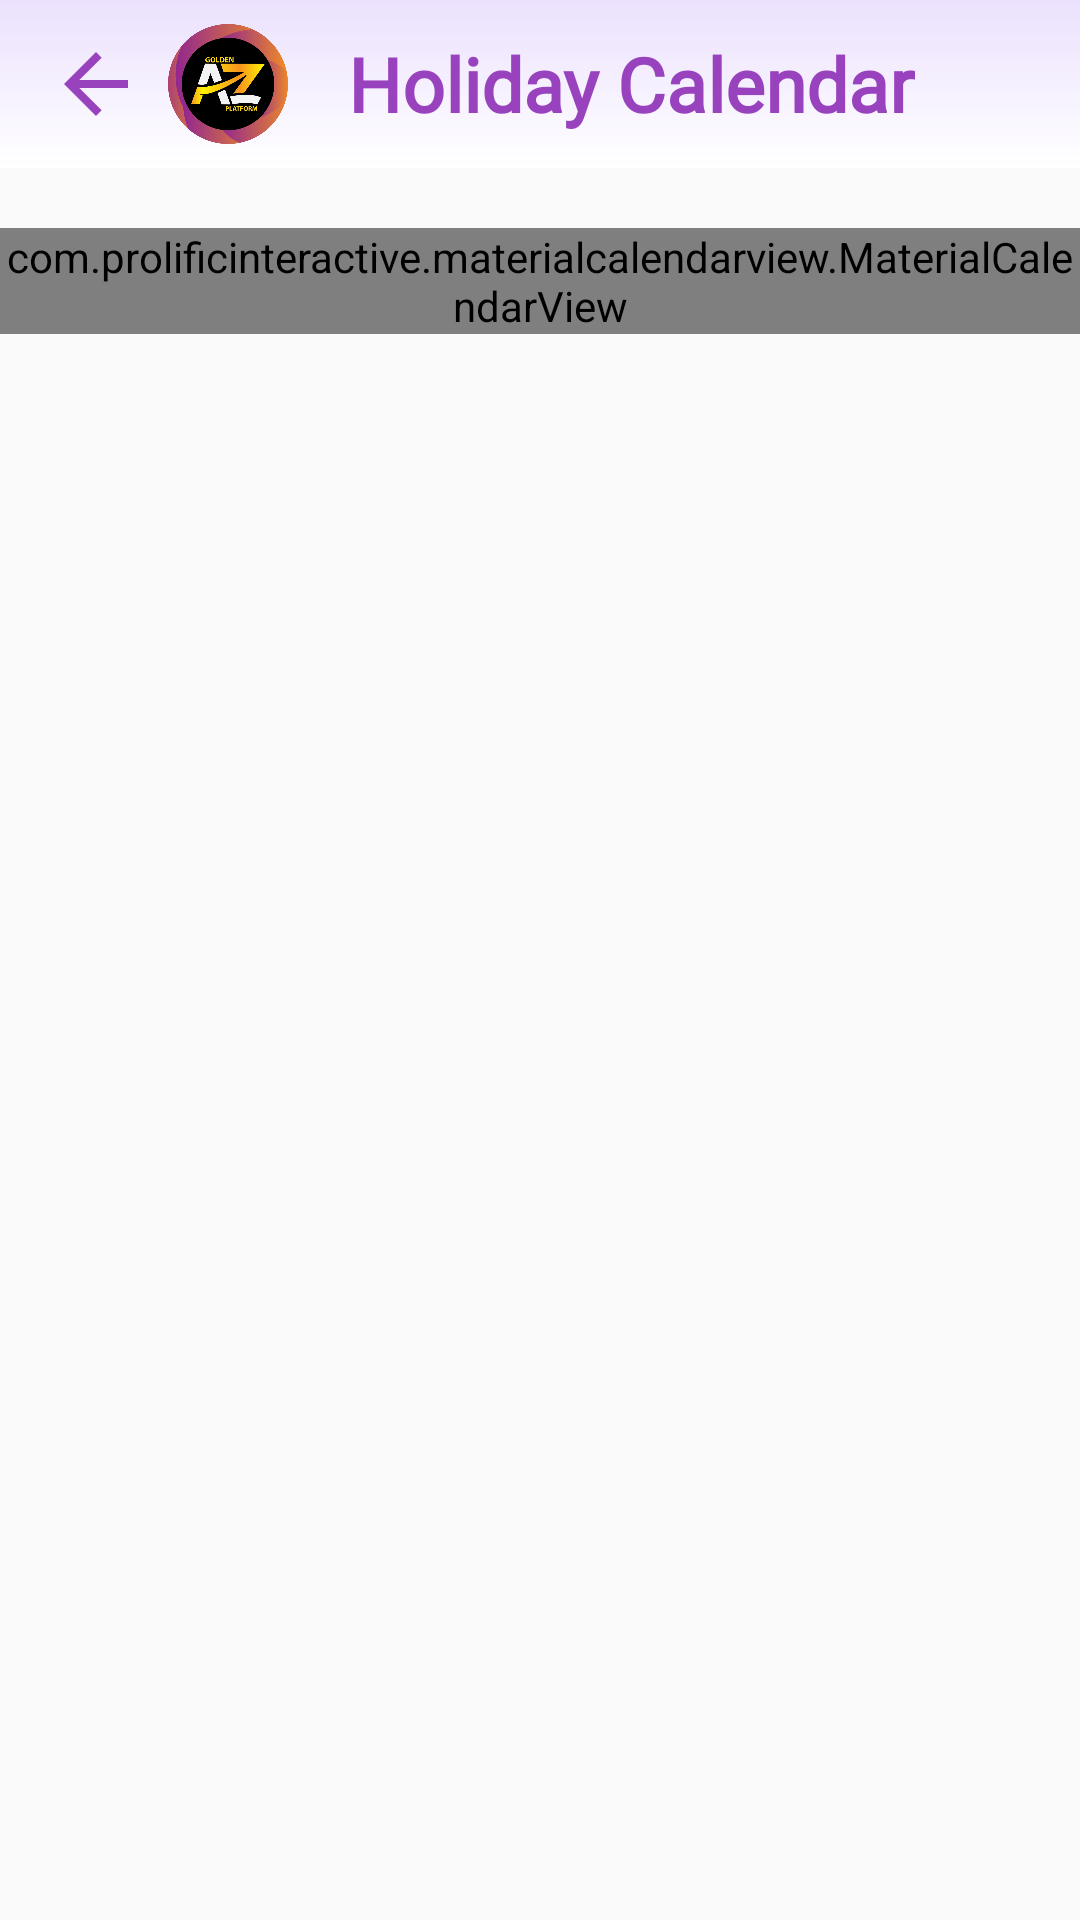

Android layout source for this screen:
<!-- AndroidManifest.xml: application theme Theme.GoldenATOZ -->
<!-- res/layout/activity_holiday_calender.xml -->
<?xml version="1.0" encoding="utf-8"?>
 <androidx.constraintlayout.widget.ConstraintLayout
        xmlns:android="http://schemas.android.com/apk/res/android"
        xmlns:app="http://schemas.android.com/apk/res-auto"
        xmlns:tools="http://schemas.android.com/tools"
        android:layout_width="match_parent"
        android:layout_height="match_parent"
        tools:context=".Holiday.HolidayCalender">

        <androidx.appcompat.widget.Toolbar
            android:id="@+id/toolbar"
            android:layout_width="match_parent"
            android:layout_height="?attr/actionBarSize"
            android:background="@drawable/toolbar_background"
            app:layout_constraintTop_toTopOf="parent"
            app:layout_constraintStart_toStartOf="parent"
            >

            <ImageView
                android:id="@+id/iv_back"
                android:layout_width="32dp"
                android:layout_height="33dp"
                android:layout_marginEnd="8dp"
                android:src="@drawable/ic_arrow_back"
                app:layout_constraintTop_toTopOf="parent"
                app:layout_constraintStart_toStartOf="parent"
                app:layout_constraintBottom_toBottomOf="parent"/>

            <ImageView
                android:layout_width="40dp"
                android:layout_height="40dp"
                android:layout_marginStart="10dp"
                android:src="@drawable/atoz_logo"
                app:layout_constraintTop_toTopOf="parent"
                app:layout_constraintStart_toEndOf="@id/iv_back"
                app:layout_constraintBottom_toBottomOf="parent"/>

            <TextView
                android:layout_width="wrap_content"
                android:layout_height="wrap_content"
                android:fontFamily="@font/urbanist_black"
                android:paddingStart="20dp"
                android:text="Holiday Calendar"
                android:textColor="@color/login_textcolor"
                android:textSize="25dp"
                android:textStyle="bold"
                app:layout_constraintTop_toTopOf="parent"
                app:layout_constraintStart_toEndOf="@id/iv_back"
                app:layout_constraintBottom_toBottomOf="parent"/>
        </androidx.appcompat.widget.Toolbar>

        <com.prolificinteractive.materialcalendarview.MaterialCalendarView
            android:id="@+id/calender"
            android:layout_width="match_parent"
            android:layout_height="wrap_content"
            app:mcv_showOtherDates="all"
            app:layout_constraintTop_toBottomOf="@id/toolbar"
            app:layout_constraintStart_toStartOf="parent"
            app:layout_constraintEnd_toEndOf="parent"
            android:layout_marginTop="20dp"/>

        <androidx.recyclerview.widget.RecyclerView
            android:id="@+id/rv_holiday"
            android:layout_width="match_parent"
            android:layout_height="0dp"
            android:layout_margin="14dp"
            app:layout_constraintTop_toBottomOf="@id/calender"
            app:layout_constraintStart_toStartOf="parent"
            app:layout_constraintEnd_toEndOf="parent"
            app:layout_constraintBottom_toBottomOf="parent"/>
    </androidx.constraintlayout.widget.ConstraintLayout>
<!-- resources referenced by this layout -->
<resources>
  <color name="login_textcolor">#9942BE</color>
  <!-- drawable atoz_logo: png bitmap (drawable, 56772 bytes) -->
  <!-- drawable ic_arrow_back (drawable) -->
  <vector android:autoMirrored="true" android:height="24dp"
      android:tint="@color/login_textcolor" android:viewportHeight="24"
      android:viewportWidth="24" android:width="24dp" xmlns:android="http://schemas.android.com/apk/res/android">
      <path android:fillColor="@android:color/white" android:pathData="M20,11H7.83l5.59,-5.59L12,4l-8,8 8,8 1.41,-1.41L7.83,13H20v-2z"/>
  </vector>
  <!-- drawable toolbar_background (drawable) -->
  <?xml version="1.0" encoding="utf-8"?>
  <shape xmlns:android="http://schemas.android.com/apk/res/android"
      android:shape="rectangle">
  
      <gradient
          android:angle="90"
          android:startColor="#FFFFFF"
          android:endColor="#EBE1FE"
          />
  
  </shape>
  <style name="Theme.GoldenATOZ" parent="Base.Theme.GoldenATOZ" />
  <style name="Base.Theme.GoldenATOZ" parent="Theme.AppCompat.DayNight.NoActionBar">
          
          
      </style>
</resources>
